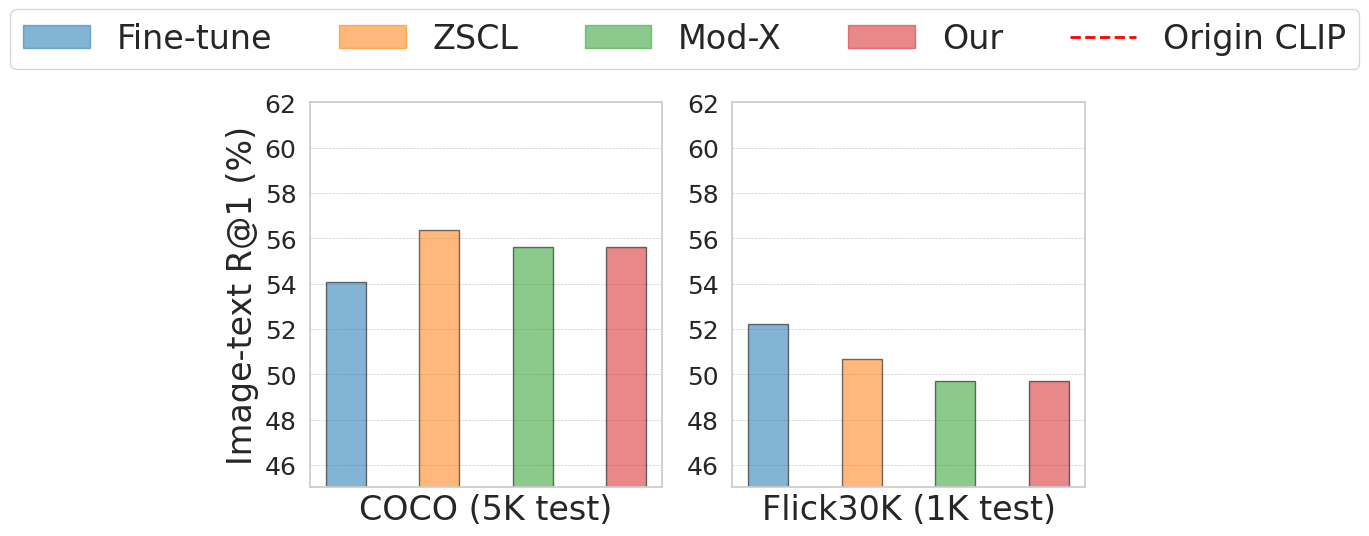

Reproduce this figure in Python.
import numpy as np
import matplotlib.pyplot as plt
import matplotlib as mpl
import seaborn as sns
from matplotlib.ticker import MaxNLocator

# 设置风格
sns.set(style="whitegrid")

methods = ['Fine-tune', 'ZSCL', 'Mod-X', 'Our']
datasets = ['COCO (5K test)', 'Flick30K (1K test)']

data = {
    'Fine-tune': [54.09, 52.2],
    'ZSCL': [56.35, 50.66],
    'Mod-X': [55.62, 49.72],
    'Our': [55.62, 49.72],
}

# Origin 数据
origin = [11.3, 16.9]

# 设置参数
mpl.rcParams['hatch.linewidth'] = 5
bar_width = 0.15  # 柱子宽度
opacity = 0.55    # 柱子透明度
colors = ['#1f77b4', '#ff7f0e', '#2ca02c', '#d62728']
spacing = 0.2
# 柱子间隔

fontsize0 = 24
fontsize1 = 18

fig, axs = plt.subplots(1, 2, figsize=(10, 5))  # 1行2列的子图

for model_idx, dataset in enumerate(datasets):
    for i, method in enumerate(methods):
        axs[model_idx].bar(i * (bar_width + spacing), data[method][model_idx], bar_width, alpha=opacity,
                           edgecolor='black', color=colors[i])

    # 设置标题和y轴范围
    axs[model_idx].set_xlabel(dataset, fontsize=fontsize0)
    axs[model_idx].set_ylim(45, 62)
    axs[model_idx].set_xticks([])  # 去掉x轴刻度
    axs[model_idx].grid(True, linestyle='--', linewidth=0.5)
    axs[model_idx].yaxis.set_tick_params(labelsize=fontsize1)

    # 画 origin 的红色虚线
    axs[model_idx].axhline(origin[model_idx], color='red', linestyle='--', linewidth=2)
    axs[model_idx].yaxis.set_major_locator(MaxNLocator(integer=True))

# 只为第一个子图添加y轴标签
axs[0].set_ylabel('Image-text R@1 (%)', fontsize=fontsize0)

# 创建柱状图的 handles 用于图例
handles = [plt.Rectangle((0, 0), 1, 1, color=colors[i], alpha=opacity) for i in range(len(methods))]

# 添加 origin 的 handle 到图例中
origin_handle = mpl.lines.Line2D([0], [0], color='red', linestyle='--', linewidth=2, label='Origin')

# 将 origin 的 handle 和柱状图的 handles 一起加入到 legend 中
handles.append(origin_handle)

# 添加图例，包含methods和origin
fig.legend(handles, methods + ['Origin CLIP'], loc='upper center', bbox_to_anchor=(0.5, 1.1), ncol=5, fontsize=fontsize0)

# 展示图像
plt.show()

# 保存图像
fig.savefig('bar_recall.pdf', bbox_inches='tight')
